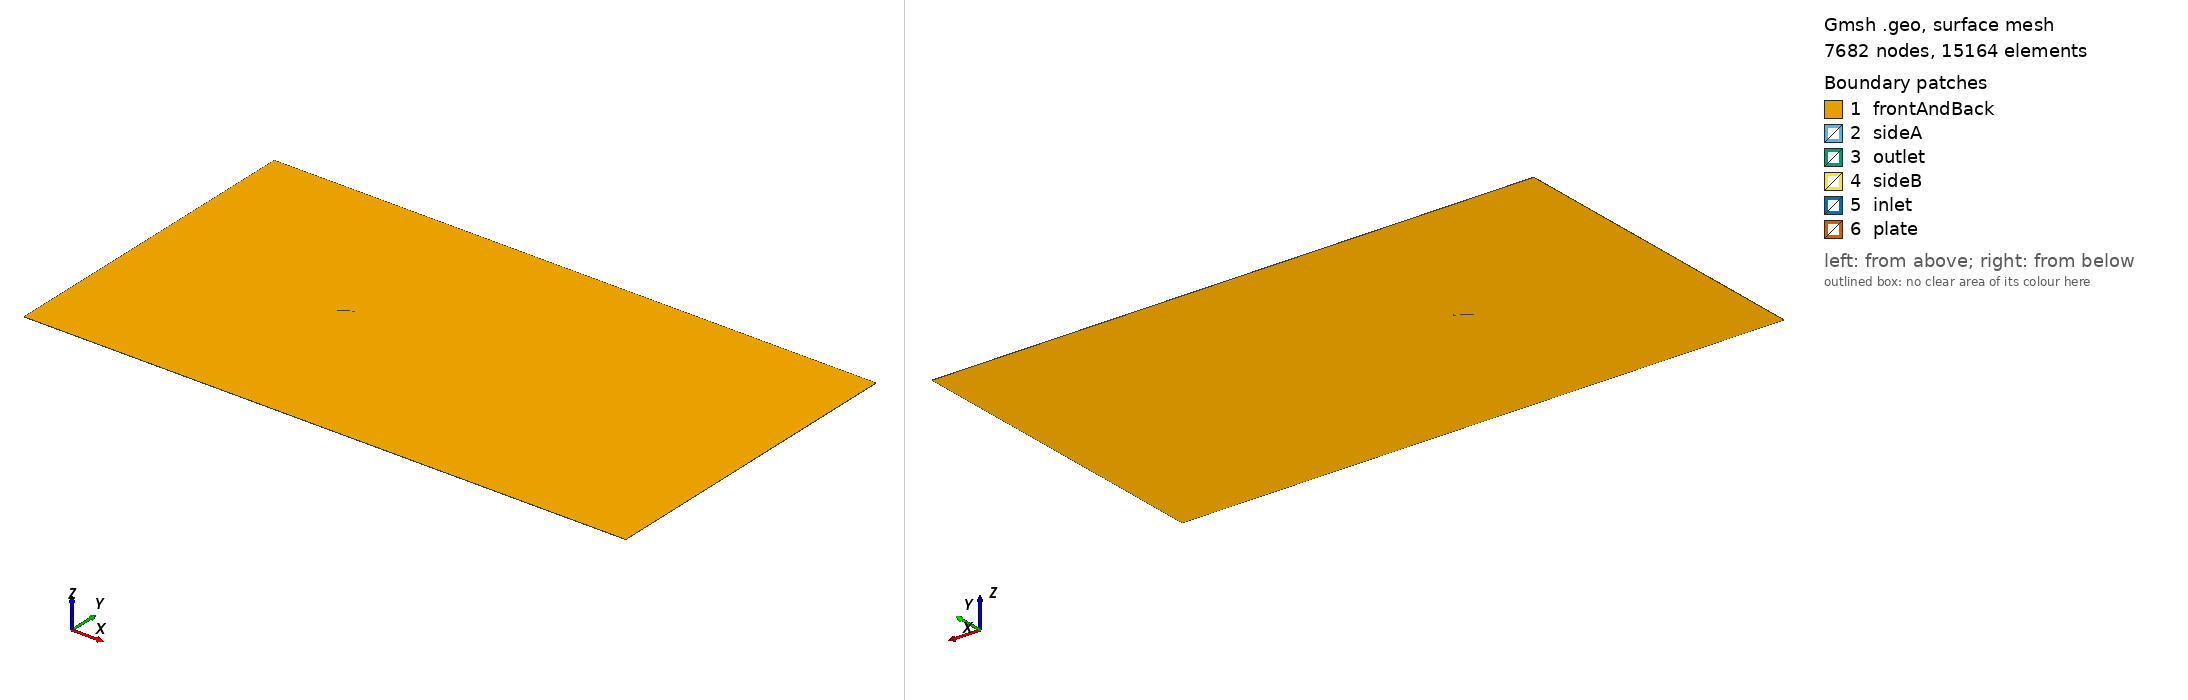

Gmsh geometry script, surface-meshed: 7682 nodes, 15164 surface elements. Boundary patches (legend numbers): 1 frontAndBack, 2 sideA, 3 outlet, 4 sideB, 5 inlet, 6 plate. Left view from above one corner, right view from below the opposite corner. Legend entries are the model's physical surfaces. The drawing asked Gmsh for element sizes between 1% and 20% of the model's largest extent; the script's own settings can give other sizes.

=== plaque.geo (drawn) ===
// ============================================================
// Plaque plane inclinee - maillage GMSH
// Geometrie fidele a Raciti Castelli, Cioppa & Benini (2012) /
// Fage & Johansen (1927) : 12 cordes amont, 25 cordes aval,
// plaque vraiment inclinee dans un domaine fixe.
//
// Utilisation :
//   gmsh -3 plaque.geo -o plaque.msh -format msh2
//   gmshToFoam plaque.msh -case <dossier_du_cas>
//
// Puis, dans constant/polyMesh/boundary, verifier/corriger les
// types (voir README.md) : gmshToFoam laisse tout en
// "patch" par defaut, il faut mettre "empty" pour frontAndBack,
// "wall" pour plate, "symmetryPlane" pour sideA/sideB (comme
// Fig. 2 de Raciti Castelli et al.).
// ============================================================

// ---- parametres (SEULE la ligne alpha change d'un angle a l'autre) ----
alpha = 30;              // angle d'incidence (deg)
b     = 1.0;             // corde de la plaque
t     = 0.03*b;          // epaisseur (3% de la corde, comme Fage & Johansen)
Lup   = 12*b;
Ldown = 25*b;
H     = 10*b;             // demi-hauteur du domaine
dz    = 0.01;              // epaisseur du "slab" 2D en z

lc_plate = 0.006*b;       // taille de maille pres de la plaque
lc_far   = 0.6*b;         // taille de maille loin (coins du domaine)

// ---- geometrie de la plaque ----
alphaRad = alpha * Pi / 180;
cx = Cos(alphaRad); cy = Sin(alphaRad);      // direction de la corde
px = -Sin(alphaRad); py = Cos(alphaRad);     // direction perpendiculaire (epaisseur)

Point(1) = { -b/2*cx - t/2*px, -b/2*cy - t/2*py, 0, lc_plate };  // bord d'attaque, face 1
Point(2) = { -b/2*cx + t/2*px, -b/2*cy + t/2*py, 0, lc_plate };  // bord d'attaque, face 2
Point(3) = {  b/2*cx + t/2*px,  b/2*cy + t/2*py, 0, lc_plate };  // bord de fuite,  face 2
Point(4) = {  b/2*cx - t/2*px,  b/2*cy - t/2*py, 0, lc_plate };  // bord de fuite,  face 1

Line(1) = {1,2};   // bord d'attaque (pointe)
Line(2) = {2,3};   // face superieure de la plaque
Line(3) = {3,4};   // bord de fuite (pointe)
Line(4) = {4,1};   // face inferieure de la plaque
Line Loop(1) = {1,2,3,4};

// ---- domaine exterieur ----
Point(11) = {-Lup,  -H, 0, lc_far};
Point(12) = { Ldown,-H, 0, lc_far};
Point(13) = { Ldown, H, 0, lc_far};
Point(14) = {-Lup,   H, 0, lc_far};

Line(11) = {11,12};   // bas          (-> sideA)
Line(12) = {12,13};   // droite       (-> outlet)
Line(13) = {13,14};   // haut         (-> sideB)
Line(14) = {14,11};   // gauche       (-> inlet)
Line Loop(11) = {11,12,13,14};

Plane Surface(1) = {11, 1};   // domaine fluide = rectangle MOINS la plaque

// ---- controle du raffinement (fin pres de la plaque, grossier loin) ----
Field[1] = Distance;
Field[1].CurvesList = {1,2,3,4};
Field[1].Sampling = 300;

Field[2] = Threshold;
Field[2].InField = 1;
Field[2].SizeMin = lc_plate;
Field[2].SizeMax = lc_far;
Field[2].DistMin = 0.15*b;
Field[2].DistMax = 6*b;

Background Field = 2;
Mesh.CharacteristicLengthExtendFromBoundary = 0;

// ---- extrusion 1 couche en z (maillage "slab" 2D pour OpenFOAM) ----
// Convention GMSH (a verifier via checkMesh, voir README.md) :
//   out[0] = surface "haut" (z=dz)
//   out[1] = volume
//   out[2..5] = faces laterales issues de Line(11,12,13,14) -> sideA,outlet,sideB,inlet
//   out[6..9] = faces laterales issues de Line(1,2,3,4)     -> plate (4 aretes)
out[] = Extrude {0, 0, dz} { Surface{1}; Layers{1}; Recombine; };

Physical Surface("frontAndBack") = {1, out[0]};
Physical Volume("fluid")  = {out[1]};
Physical Surface("sideA")  = {out[2]};
Physical Surface("outlet") = {out[3]};
Physical Surface("sideB")  = {out[4]};
Physical Surface("inlet")  = {out[5]};
Physical Surface("plate")  = {out[6], out[7], out[8], out[9]};

Mesh.Algorithm = 6;   // Frontal-Delaunay, bonne qualite pour geometries fines
